Photos from the image-classification dataset "images" in the GitHub repository zaid-gul/ECG_Classification. Its 3 classes are: ARR, CHF, NSR.

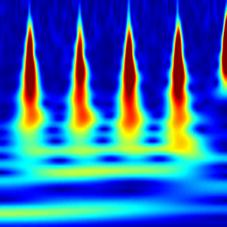
Label: CHF

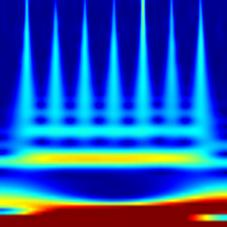
Label: NSR

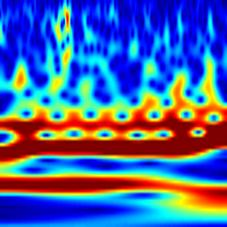
Label: CHF

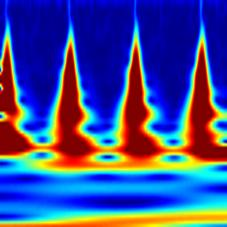
Label: ARR

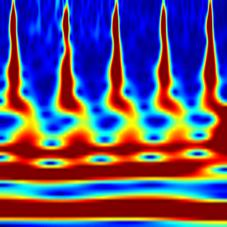
Label: NSR

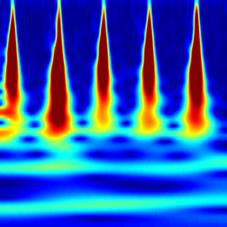
Label: ARR
